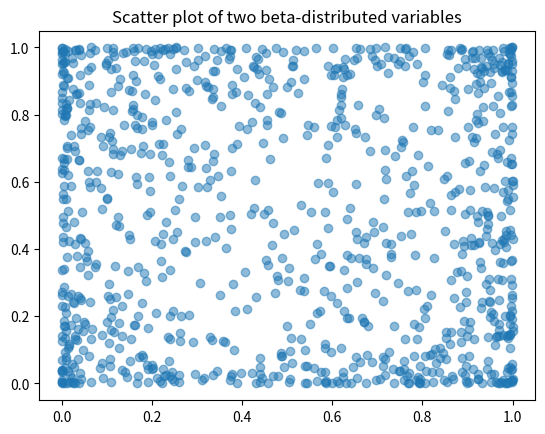

Generate this figure with matplotlib:
import numpy as np
import matplotlib.pyplot as plt

x = np.random.beta(0.5, 0.5, 1000)
y = np.random.beta(0.5, 0.5, 1000)
plt.scatter(x, y, alpha=0.5)
plt.title('Scatter plot of two beta-distributed variables')
plt.show()